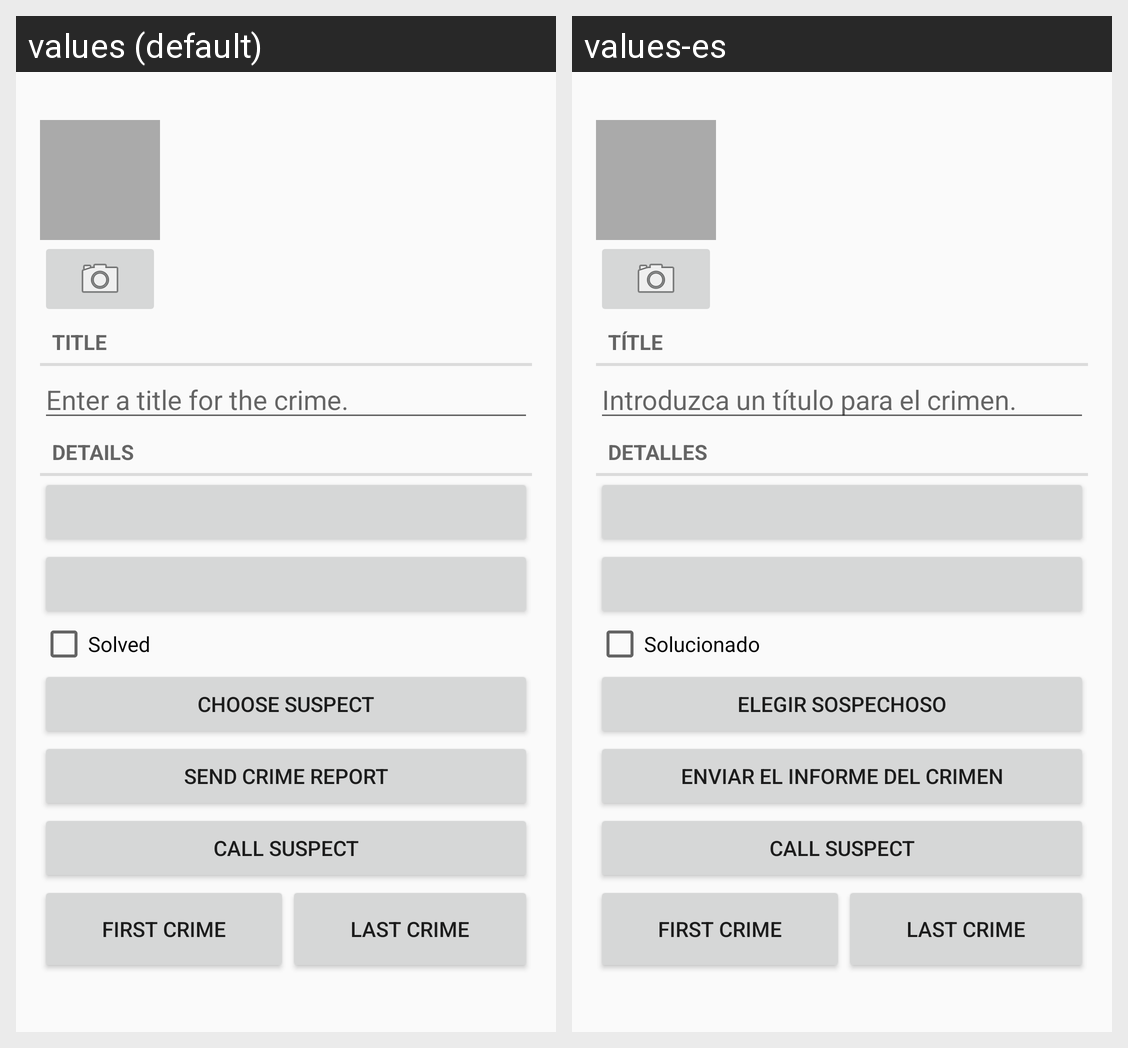

Here is an Android app screen in its default locale and in the app's own translations. Write out the translated-string differences for the strings that appear on this screen.
Android screen res/layout/fragment_crime.xml rendered under 2 locales, left to right: values (default), values-es. Device: Nexus 5 (rendered at 1080×1920; each locale shown at half size, 540×960, under a caption strip naming it); theme AppTheme.
Strings drawn on this screen, with the default value and each locale's value (text and hints the layout hard-codes, and strings that could not be matched under every locale, appear in the picture but are not listed):

crime_title_hint
  values: Enter a title for the crime.
  values-es: Introduzca un título para el crimen.

crime_title_label
  values: Title
  values-es: Títle

crime_details_label
  values: Details
  values-es: Detalles

crime_solved_label
  values: Solved
  values-es: Solucionado

crime_suspect_text
  values: Choose Suspect
  values-es: Elegir Sospechoso

crime_report_text
  values: Send Crime Report
  values-es: Enviar el Informe del Crimen
